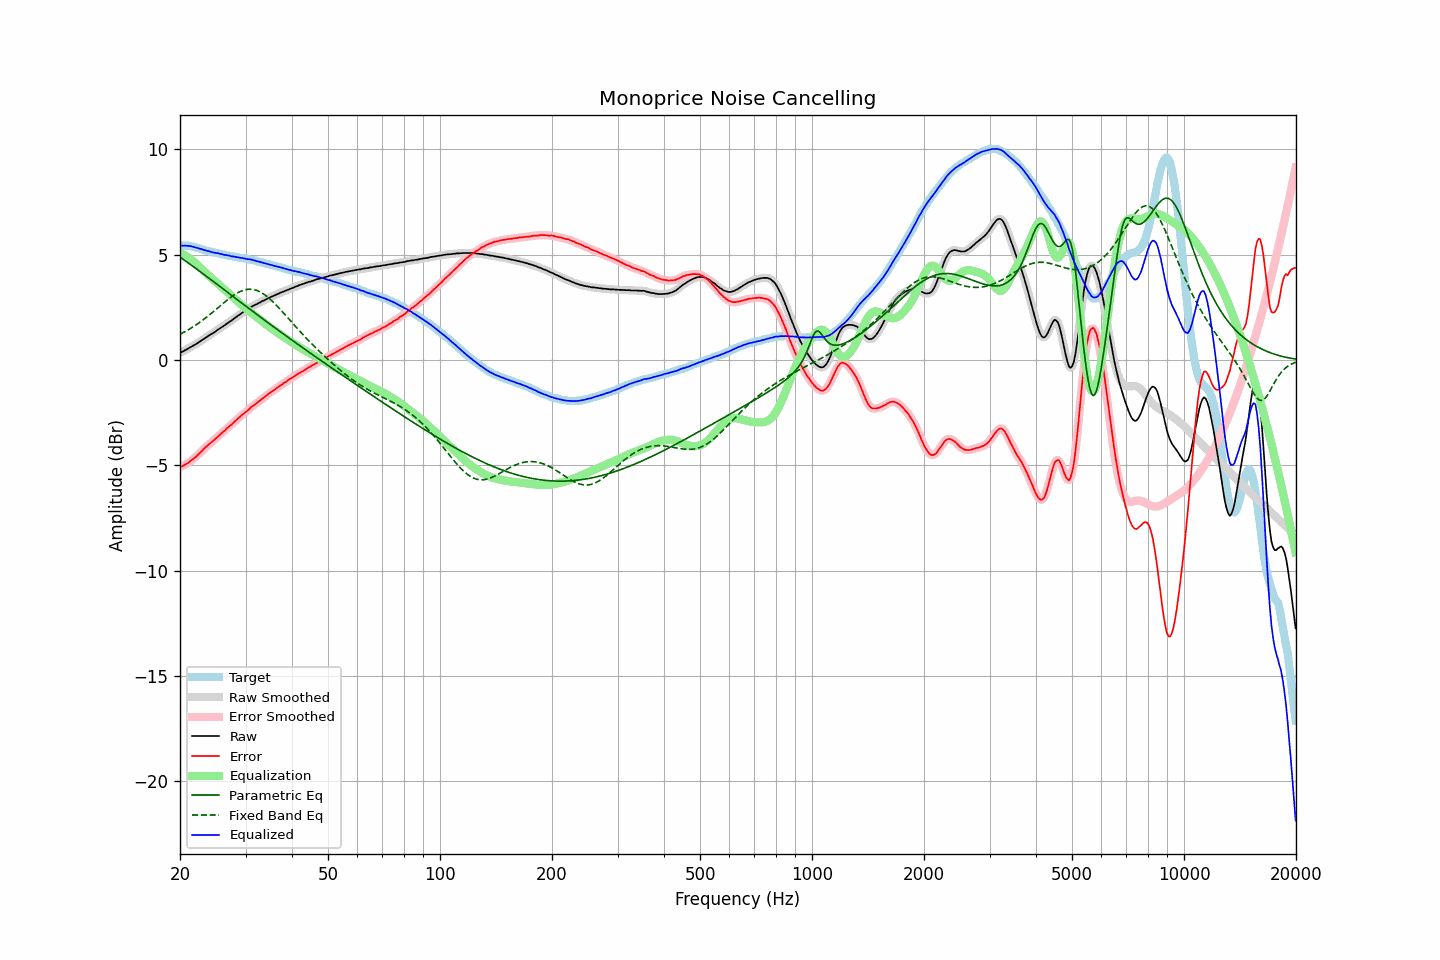

Data behind this chart, as committed beside it:
frequency, raw, error, smoothed, error_smoothed, equalization, parametric_eq, fixed_band_eq, equalized_raw, equalized_smoothed, target
20.00, 0.34, -5.09, 0.34, -5.08, 5.09, 4.89, 1.23, 5.43, 5.43, 5.43
20.20, 0.38, -5.05, 0.38, -5.05, 5.05, 4.83, 1.27, 5.44, 5.43, 5.43
20.40, 0.41, -5.02, 0.42, -5.01, 5.01, 4.78, 1.31, 5.43, 5.43, 5.43
20.61, 0.46, -4.97, 0.46, -4.97, 4.97, 4.73, 1.35, 5.43, 5.43, 5.43
20.81, 0.50, -4.93, 0.50, -4.93, 4.93, 4.67, 1.39, 5.43, 5.43, 5.43
21.02, 0.54, -4.89, 0.55, -4.88, 4.88, 4.62, 1.43, 5.42, 5.42, 5.43
21.23, 0.59, -4.82, 0.59, -4.82, 4.82, 4.57, 1.48, 5.42, 5.41, 5.41
21.44, 0.63, -4.77, 0.63, -4.77, 4.77, 4.51, 1.52, 5.40, 5.40, 5.40
21.66, 0.67, -4.71, 0.67, -4.71, 4.71, 4.46, 1.57, 5.38, 5.38, 5.38
21.87, 0.71, -4.65, 0.72, -4.65, 4.65, 4.40, 1.62, 5.36, 5.36, 5.36
22.09, 0.76, -4.59, 0.76, -4.58, 4.58, 4.34, 1.67, 5.34, 5.34, 5.35
22.31, 0.81, -4.51, 0.81, -4.51, 4.51, 4.29, 1.72, 5.32, 5.32, 5.32
22.54, 0.86, -4.44, 0.86, -4.44, 4.43, 4.23, 1.78, 5.30, 5.30, 5.30
22.76, 0.91, -4.37, 0.91, -4.36, 4.36, 4.18, 1.83, 5.28, 5.27, 5.28
22.99, 0.96, -4.29, 0.96, -4.29, 4.29, 4.12, 1.89, 5.25, 5.25, 5.25
23.22, 1.01, -4.21, 1.01, -4.21, 4.21, 4.06, 1.95, 5.23, 5.23, 5.22
23.45, 1.06, -4.13, 1.06, -4.13, 4.14, 4.01, 2.01, 5.21, 5.21, 5.19
23.69, 1.11, -4.07, 1.11, -4.06, 4.07, 3.95, 2.07, 5.18, 5.19, 5.18
23.92, 1.16, -4.00, 1.16, -4.00, 4.00, 3.89, 2.13, 5.17, 5.17, 5.16
24.16, 1.21, -3.94, 1.21, -3.94, 3.93, 3.83, 2.19, 5.15, 5.14, 5.15
24.40, 1.25, -3.88, 1.26, -3.87, 3.87, 3.78, 2.25, 5.12, 5.12, 5.13
24.65, 1.30, -3.81, 1.31, -3.81, 3.80, 3.72, 2.32, 5.10, 5.11, 5.11
24.89, 1.35, -3.74, 1.36, -3.74, 3.74, 3.66, 2.38, 5.09, 5.09, 5.09
25.14, 1.41, -3.67, 1.41, -3.67, 3.67, 3.60, 2.44, 5.08, 5.08, 5.08
25.39, 1.46, -3.60, 1.46, -3.60, 3.60, 3.54, 2.51, 5.07, 5.07, 5.06
25.65, 1.51, -3.54, 1.51, -3.53, 3.53, 3.49, 2.57, 5.05, 5.05, 5.05
25.91, 1.56, -3.46, 1.56, -3.47, 3.46, 3.43, 2.64, 5.03, 5.03, 5.02
26.16, 1.61, -3.40, 1.61, -3.40, 3.39, 3.37, 2.70, 5.01, 5.01, 5.01
26.43, 1.66, -3.34, 1.67, -3.33, 3.33, 3.31, 2.77, 4.99, 4.99, 5.00
26.69, 1.72, -3.25, 1.72, -3.26, 3.26, 3.25, 2.83, 4.98, 4.98, 4.97
26.96, 1.77, -3.19, 1.77, -3.19, 3.19, 3.20, 2.89, 4.96, 4.97, 4.96
27.23, 1.83, -3.12, 1.83, -3.12, 3.12, 3.14, 2.95, 4.96, 4.95, 4.95
27.50, 1.87, -3.07, 1.88, -3.06, 3.05, 3.08, 3.00, 4.93, 4.93, 4.94
27.77, 1.93, -2.99, 1.93, -2.99, 2.98, 3.02, 3.06, 4.92, 4.92, 4.92
28.05, 1.99, -2.92, 1.99, -2.92, 2.91, 2.96, 3.11, 4.91, 4.90, 4.91
28.33, 2.04, -2.85, 2.05, -2.85, 2.85, 2.90, 3.16, 4.89, 4.89, 4.89
28.62, 2.10, -2.78, 2.10, -2.78, 2.78, 2.85, 3.20, 4.88, 4.88, 4.88
28.90, 2.15, -2.71, 2.15, -2.71, 2.71, 2.79, 3.24, 4.87, 4.87, 4.86
29.19, 2.20, -2.64, 2.21, -2.64, 2.65, 2.73, 3.27, 4.85, 4.85, 4.84
29.48, 2.26, -2.58, 2.26, -2.58, 2.58, 2.67, 3.30, 4.84, 4.84, 4.84
29.78, 2.31, -2.52, 2.31, -2.52, 2.51, 2.62, 3.33, 4.83, 4.83, 4.83
30.08, 2.36, -2.46, 2.36, -2.46, 2.45, 2.56, 3.34, 4.81, 4.81, 4.82
30.38, 2.40, -2.40, 2.41, -2.39, 2.39, 2.50, 3.36, 4.79, 4.80, 4.80
30.68, 2.46, -2.33, 2.46, -2.32, 2.33, 2.44, 3.36, 4.79, 4.79, 4.79
30.99, 2.51, -2.25, 2.51, -2.26, 2.26, 2.39, 3.36, 4.78, 4.77, 4.76
31.30, 2.55, -2.20, 2.56, -2.20, 2.20, 2.33, 3.36, 4.76, 4.76, 4.75
31.61, 2.59, -2.15, 2.59, -2.14, 2.14, 2.27, 3.34, 4.74, 4.74, 4.74
31.93, 2.63, -2.09, 2.63, -2.09, 2.08, 2.21, 3.32, 4.72, 4.71, 4.72
32.24, 2.66, -2.03, 2.67, -2.03, 2.02, 2.16, 3.30, 4.69, 4.69, 4.69
32.57, 2.71, -1.96, 2.71, -1.96, 1.96, 2.10, 3.27, 4.68, 4.67, 4.67
32.89, 2.74, -1.92, 2.75, -1.91, 1.91, 2.04, 3.23, 4.65, 4.65, 4.66
33.22, 2.79, -1.84, 2.79, -1.85, 1.85, 1.99, 3.19, 4.64, 4.64, 4.63
33.55, 2.82, -1.80, 2.83, -1.79, 1.79, 1.93, 3.14, 4.61, 4.61, 4.62
33.89, 2.86, -1.73, 2.87, -1.73, 1.73, 1.87, 3.09, 4.59, 4.59, 4.59
34.23, 2.90, -1.67, 2.90, -1.67, 1.67, 1.82, 3.03, 4.57, 4.57, 4.57
34.57, 2.94, -1.61, 2.94, -1.61, 1.61, 1.76, 2.96, 4.56, 4.55, 4.55
34.92, 2.97, -1.56, 2.98, -1.55, 1.56, 1.70, 2.90, 4.53, 4.53, 4.53
35.27, 3.01, -1.50, 3.01, -1.50, 1.50, 1.65, 2.83, 4.51, 4.51, 4.51
35.62, 3.04, -1.45, 3.04, -1.45, 1.45, 1.59, 2.75, 4.49, 4.49, 4.49
35.97, 3.07, -1.40, 3.08, -1.39, 1.39, 1.54, 2.68, 4.47, 4.47, 4.47
... 635 more rows
